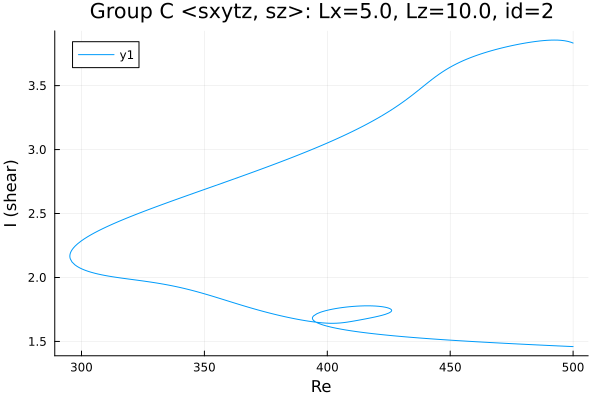

Source data for this figure (header and first rows):
Re, shear
500.0, 3.833
499.3, 3.838
497.9, 3.846
496.5, 3.851
495.1, 3.854
493.7, 3.856
492.2, 3.856
490.8, 3.855
489.4, 3.854
488, 3.852
486.6, 3.849
486.2, 3.849
484.8, 3.845
483.4, 3.842
482, 3.837
480.8, 3.834
479.4, 3.829
477.9, 3.824
476.5, 3.818
475.1, 3.813
473.7, 3.807
472.3, 3.8
470.9, 3.794
469.5, 3.787
468, 3.78
466.6, 3.772
465.2, 3.764
463.8, 3.756
462.4, 3.747
461, 3.738
459.6, 3.728
458.1, 3.718
456.7, 3.707
455.3, 3.695
453.9, 3.683
452.5, 3.67
451.1, 3.655
449.7, 3.64
448.2, 3.624
446.8, 3.607
445.4, 3.588
444, 3.569
442.6, 3.548
441.2, 3.527
439.8, 3.505
438.3, 3.483
436.9, 3.461
435.5, 3.44
434.1, 3.419
432.7, 3.398
431.3, 3.378
430.6, 3.369
429.1, 3.35
427.7, 3.331
426.3, 3.313
424.9, 3.296
424.6, 3.292
423.2, 3.275
421.7, 3.259
420.3, 3.243
... 440 more rows
